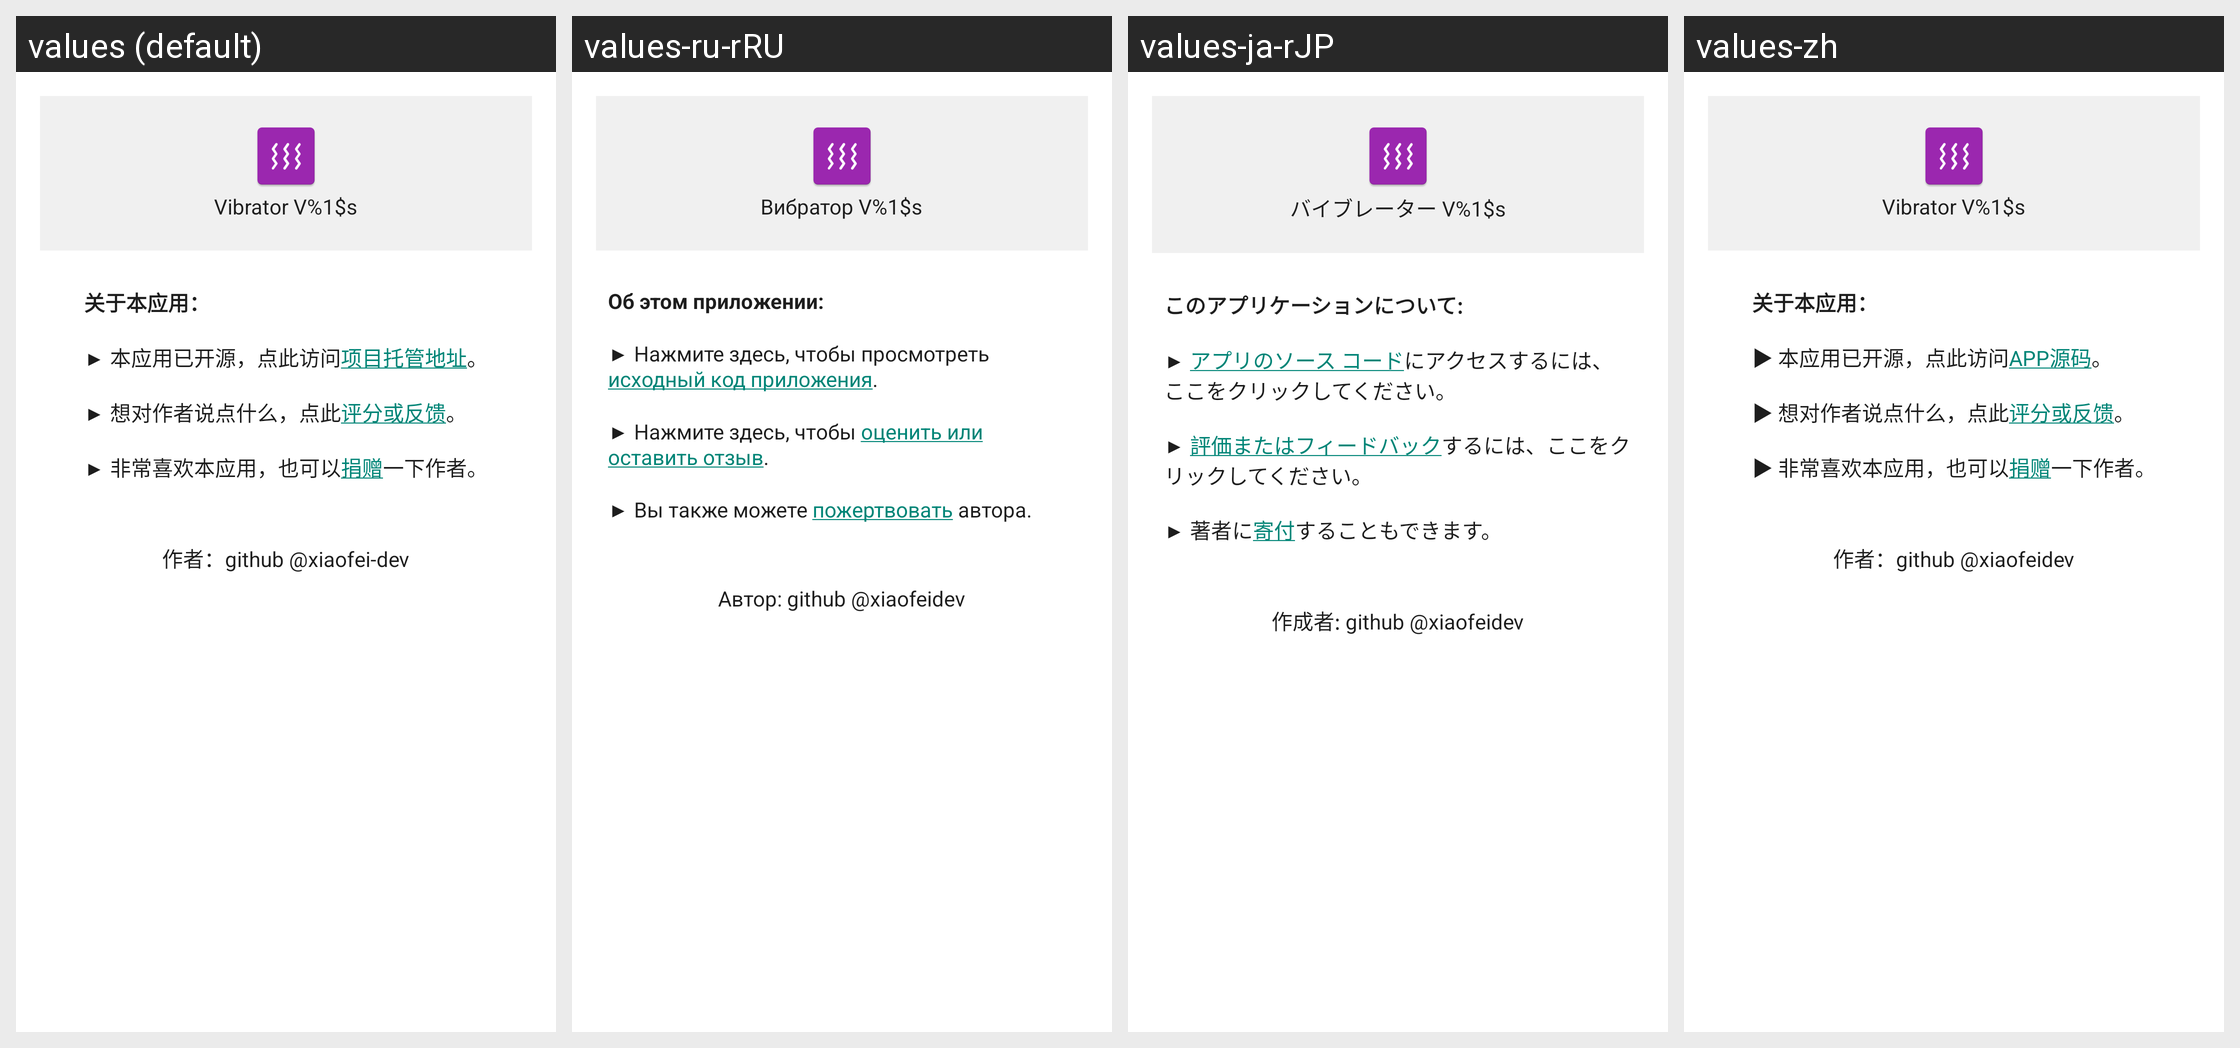

Locale-by-locale string values for the Android screen shown in this grid:
Android screen res/layout/activity_about.xml rendered under 4 locales, left to right: values (default), values-ru-rRU, values-ja-rJP, values-zh. Device: Nexus 5 (rendered at 1080×1920; each locale shown at half size, 540×960, under a caption strip naming it); theme Dialog.
Other locales in the repository, not shown: values-de, values-es, values-es-rES, values-fr, values-ja, values-ko, values-ru, values-zh-rCN, values-zh-rMO, values-zh-rSG, values-zh-rTW.
Strings drawn on this screen, with the default value and each locale's value (text and hints the layout hard-codes, and strings that could not be matched under every locale, appear in the picture but are not listed):

app_version
  values: Vibrator V%1$s
  values-ru-rRU: Вибратор V%1$s
  values-ja-rJP: バイブレーター V%1$s
  values-zh: Vibrator V%1$s

aboutXBB_OpenSource
  values: ▶ 本应用已开源，点此访问项目托管地址。
  values-ru-rRU: ▶ Нажмите здесь, чтобы просмотреть исходный код приложения.
  values-ja-rJP: ▶ アプリのソース コードにアクセスするには、ここをクリックしてください。
  values-zh: ▶ 本应用已开源，点此访问APP源码。

aboutXBB_ScoreAndFeedback
  values: ▶ 想对作者说点什么，点此评分或反馈。
  values-ru-rRU: ▶ Нажмите здесь, чтобы оценить или оставить отзыв.
  values-ja-rJP: ▶ 評価またはフィードバックするには、ここをクリックしてください。
  values-zh: ▶ 想对作者说点什么，点此评分或反馈。
